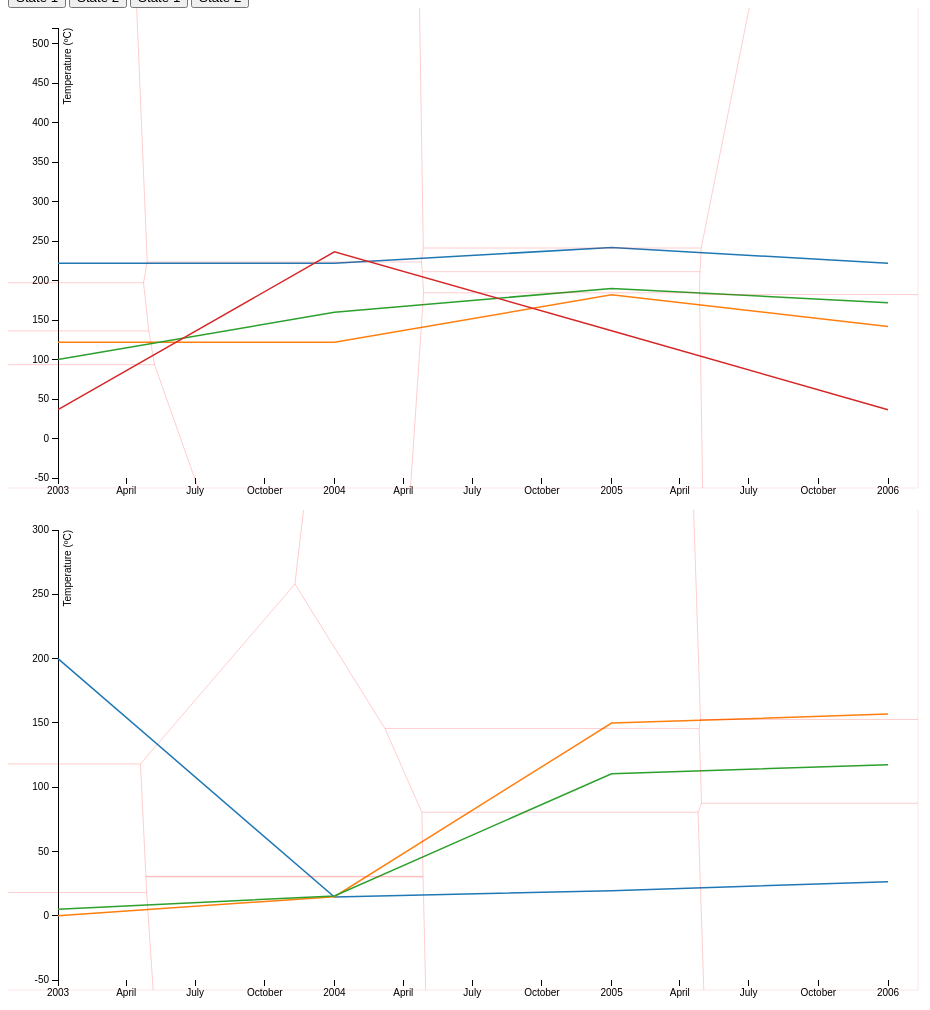
D3 v3 page, settled after 480 driven frames (8 s of simulated time); the page loaded 2 data file(s).

window.jQuery || document.write('<script src="js/vendor/jquery-1.11.1.min.js"><\/script>')
// ── main.js
'use strict';

var d3Chart = {};

d3Chart.create = function (el, data) {

    var margin = { top: 20, right: 80, bottom: 30, left: 50 },
        width = 960 - margin.left - margin.right,
        height = 500 - margin.top - margin.bottom;

    var parseDate = d3.time.format("%Y").parse;

    var x = d3.time.scale()
        .range([0, width]);

    var y = d3.scale.linear()
        .range([height, 0]);

    var color = d3.scale.category10();

    var xAxis = d3.svg.axis()
        .scale(x)
        .orient("bottom");

    var yAxis = d3.svg.axis()
        .scale(y)
        .orient("left");

    var line = d3.svg.line()
        .interpolate("linear")
        .x(function(d) {
            return x(d.date);
        })
        .y(function(d) {
            return y(d.temperature);
        });

    var voronoi = d3.geom.voronoi()
        .x(function(d) {
            return x(d.date);
        })
        .y(function(d) {
            return y(d.temperature);
        })
        .clipExtent([
        [-margin.left, -margin.top],
        [width + margin.right, height + margin.bottom]
      ]);

    var area = d3.svg.area()
        .interpolate("linear")
        .x(function(d) {
            return x(d.date);
        })
        .y0(function(d) {
            return y(d.low);
        })
        .y1(function(d) {
            return y(d.high);
        });

    var mouseover = function(d) {
        console.log('over', d, d.city);
        d3.select('svg').classed("in", true);
        var selectedCity = d3.selectAll('.city-' + d.city)
            .classed("hover", true);
    };

    var mouseout = function(d) {
        console.log('out', d, d.city);
        d3.select('svg').classed("in", false);
        var allCities = d3.selectAll('.city')
            .classed("hover", false);
    };

    var makeVoronoi = function(d, cities) {
        d3.select(el).selectAll('.voronoi').remove();

        var voronoiGroup = d3.select(el).select('svg').append("g")
            .attr("class", "voronoi");

        voronoiGroup.selectAll("path")
            .data(voronoi(d3.nest()
                .key(function(d) { return d.city, d.date, y(d.temperature); })
                .rollup(function(v) { return v[0]; })
                .entries(d3.merge(cities.map(function(d) { return d.values; })))
                .map(function(d) { return d.values; })))
            .enter().append("path")
            .attr("d", function(d) {
                return "M" + d.join("L") + "Z";
            })
            .datum(function(d) {
                return d.point;
            })
            .on("mouseover", mouseover)
            .on("mouseout", mouseout);
    };

    var svg = d3.select(el).append("svg")
        .attr("width", width + margin.left + margin.right)
        .attr("height", height + margin.top + margin.bottom)
        .append("g")
        .attr("transform", "translate(" + margin.left + "," + margin.top + ")");

        color.domain(d3.keys(data[0]).filter(function(key) { return key !== "date"; }));

        data.forEach(function(d) { d.date = parseDate(d.date); });

        x.domain(d3.extent(data, function(d) { return d.date; }));

        var cities = color.domain().map(function(name) {
            return {
                name: name,
                values: data.map(function(d) {
                    return {
                        date: d.date,
                        temperature: +d[name].medium,
                        low: +d[name].low,
                        high: +d[name].high,
                        x: x(d.date),
                        city: name
                    };
                })
            };
        });

        y.domain([
            d3.min(cities, function(c) { return d3.min(c.values, function(v) { return v.low; }); }),
            d3.max(cities, function(c) { return d3.max(c.values, function(v) { return v.high; }); })
        ]);

        svg.append("g")
            .attr("class", "x axis")
            .attr("transform", "translate(0," + height + ")")
            .call(xAxis);

        svg.append("g")
            .attr("class", "y axis")
            .call(yAxis)
            .append("text")
            .attr("transform", "rotate(-90)")
            .attr("y", 6)
            .attr("dy", ".71em")
            .style("text-anchor", "end")
            .text("Temperature (ºC)");

        var poly = svg.selectAll(".poly")
            .data(cities, function(d) { return d.name; })
            .enter().append("g")
            .attr("class", "poly");

        poly.append("path")
            .attr("class", function(d) { return "area city city-" + d.name; })
            .attr("d", function(d) {
                return area(d.values);
            })
            .style("fill", function(d) { return color(d.name); });

        var indline = svg.selectAll(".indline")
            .data(cities, function(d) { return d.name; })
            .enter().append("g")
            .attr("class", "indline");

        indline.append("path")
            .attr("class", function(d) { return "line city city-" + d.name; })
            .attr("d", function(d) { return line(d.values); })
            .style("stroke", function(d) { return color(d.name); });

        makeVoronoi(data, cities);

    return this;

}

d3Chart.update = function (el, data) {

    var margin = { top: 20, right: 80, bottom: 30, left: 50 },
        width = 960 - margin.left - margin.right,
        height = 500 - margin.top - margin.bottom;

    var parseDate = d3.time.format("%Y").parse;

    var x = d3.time.scale()
        .range([0, width]);

    var y = d3.scale.linear()
        .range([height, 0]);

    var color = d3.scale.category10();

    var xAxis = d3.svg.axis()
        .scale(x)
        .orient("bottom");

    var yAxis = d3.svg.axis()
        .scale(y)
        .orient("left");

    var line = d3.svg.line()
        .interpolate("linear")
        .x(function(d) {
            return x(d.date);
        })
        .y(function(d) {
            return y(d.temperature);
        });

    var voronoi = d3.geom.voronoi()
        .x(function(d) {
            return x(d.date);
        })
        .y(function(d) {
            return y(d.temperature);
        })
        .clipExtent([
        [-margin.left, -margin.top],
        [width + margin.right, height + margin.bottom]
      ]);

    var area = d3.svg.area()
        .interpolate("linear")
        .x(function(d) {
            return x(d.date);
        })
        .y0(function(d) {
            return y(d.low);
        })
        .y1(function(d) {
            return y(d.high);
        });

    var mouseover = function(d) {
        console.log('over', d, d.city);
        d3.select('svg').classed("in", true);
        var selectedCity = d3.selectAll('.city-' + d.city)
            .classed("hover", true);
    };

    var mouseout = function(d) {
        console.log('out', d, d.city);
        d3.select('svg').classed("in", false);
        var allCities = d3.selectAll('.city')
            .classed("hover", false);
    };

    var makeVoronoi = function(d, cities) {
        d3.select(el).selectAll('.voronoi').remove();

        var voronoiGroup = d3.select(el).select('svg').append("g")
            .attr("class", "voronoi");

        voronoiGroup.selectAll("path")
            .data(voronoi(d3.nest()
                .key(function(d) { return d.city, d.date, y(d.temperature); })
                .rollup(function(v) { return v[0]; })
                .entries(d3.merge(cities.map(function(d) { return d.values; })))
                .map(function(d) { return d.values; })))
            .enter().append("path")
            .attr("d", function(d) {
                return "M" + d.join("L") + "Z";
            })
            .datum(function(d) {
                return d.point;
            })
            .on("mouseover", mouseover)
            .on("mouseout", mouseout);
    };


    color.domain(d3.keys(data[0]).filter(function(key) { return key !== "date"; }));

    data.forEach(function(d) { d.date = parseDate(d.date); });

    x.domain(d3.extent(data, function(d) { return d.date; }));

    var cities = color.domain().map(function(name) {
        return {
            name: name,
            values: data.map(function(d) {
                return {
                    date: d.date,
                    temperature: +d[name].medium,
                    low: +d[name].low,
                    high: +d[name].high,
                    x: x(d.date),
                    city: name
                };
            })
        };
    });

    y.domain([
        d3.min(cities, function(c) { return d3.min(c.values, function(v) { return v.low; }); }),
        d3.max(cities, function(c) { return d3.max(c.values, function(v) { return v.high; }); })
    ]);

    d3.select(el).selectAll(".poly").select('.area')
        .data(cities)
        .transition()
        .duration(500)
        .attr("d", function(d) { return area(d.values); })

    d3.select(el).selectAll(".indline").select('.line')
        .data(cities)
        .transition()
        .duration(500)
        .attr("d", function(d) { return line(d.values); })

    d3.select(el).select(".y.axis")
        .transition()
        .duration(550)
        .call(yAxis);

    makeVoronoi(data, cities);

    return this;

}

var nice;

d3.json('tempb.json', function (error, data) {
    nice = d3Chart.create('.link1', data);
})

var good;

d3.json('temp.json', function (error, data) {
    good = d3Chart.create('.link2', data);
})

function updateGraphOne (json) {
    d3.json(json, function (error, data) {
        nice.update('.link1', data);
    });
}

function updateGraphTwo (json) {
    d3.json(json, function (error, data) {
        good.update('.link2', data);
    });
}


### data: tempb.json
[
 {
  "Denver": {
   "medium": "222",
   "low": "2",
   "high": "300"
  },
  "Dover": {
   "medium": "122",
   "low": "-20",
   "high": "420"
  },
  "Pittsburgh": {
   "medium": "100",
   "low": "50",
   "high": "300"
  },
  "Jacksonville": {
   "medium": "36.5",
   "low": "2",
   "high": "200"
  },
  "date": "2003"
 },
 {
  "Denver": {
   "medium": "222",
   "low": "2",
   "high": "300"
  },
  "Dover": {
   "medium": "122",
   "low": "-15",
   "high": "420"
  },
  "Pittsburgh": {
   "medium": "160",
   "low": "55",
   "high": "345"
  },
  "Jacksonville": {
   "medium": "236.5",
   "low": "2",
   "high": "400"
  },
  "date": "2004"
 },
 {
  "Denver": {
   "medium": "242",
   "low": "2",
   "high": "300"
  },
  "Dover": {
   "medium": "182",
   "low": "-25",
   "high": "420"
  },
  "Pittsburgh": {
   "medium": "190",
   "low": "24",
   "high": "300"
  },
  "Jacksonville": {
   "medium": "136.5",
   "low": "2",
   "high": "200"
  },
  "date": "2005"
 },
 {
  "Denver": {
   "medium": "222",
   "low": "2",
   "high": "300"
  },
  "Dover": {
   "medium": "142",
   "low": "-1",
   "high": "520"
  },
  "Pittsburgh": {
   "medium": "172",
   "low": "-50",
   "high": "320"
  },
  "Jacksonville": {
   "medium": "36.5",
   "low": "2",
   "high": "400"
  },
  "date": "2006"
 }
]

### data: temp.json
[
 {
  "Philadelphia": {
   "medium": "200",
   "low": "2",
   "high": "300"
  },
  "Chicago": {
   "medium": "0",
   "low": "2",
   "high": "100"
  },
  "Baltimore": {
   "medium": "5",
   "low": "2",
   "high": "200"
  },
  "date": "2003"
 },
 {
  "Philadelphia": {
   "medium": "14.5",
   "low": "2",
   "high": "200"
  },
  "Chicago": {
   "medium": "14.8",
   "low": "2",
   "high": "200"
  },
  "Baltimore": {
   "medium": "15.4",
   "low": "2",
   "high": "100"
  },
  "date": "2004"
 },
 {
  "Philadelphia": {
   "medium": "19.5",
   "low": "2",
   "high": "25"
  },
  "Chicago": {
   "medium": "149.8",
   "low": "2",
   "high": "200"
  },
  "Baltimore": {
   "medium": "110.4",
   "low": "2",
   "high": "200"
  },
  "date": "2005"
 },
 {
  "Philadelphia": {
   "medium": "26.5",
   "low": "2",
   "high": "200"
  },
  "Chicago": {
   "medium": "156.8",
   "low": "-40",
   "high": "200"
  },
  "Baltimore": {
   "medium": "117.4",
   "low": "-50",
   "high": "200"
  },
  "date": "2006"
 }
]